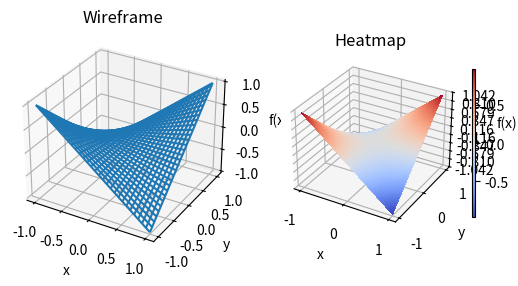

Source code (Python):
from mpl_toolkits import mplot3d
import numpy as np
import matplotlib.pyplot as plt
from matplotlib import cm
from matplotlib.ticker import LinearLocator

# define 2d function
def f(x, y):
   return x*y

# set area
xmin, xmax = -1, 1
ymin, ymax = -1, 1

# set resolution for wireframe (intervals to devide (xmin, xmax), (ymin, ymax) into)
xresw, yresw = 30, 60

# set resolution for heatmap (intervals to devide (xmin, xmax), (ymin, ymax) into)
xresh, yresh = 50, 100


xh = np.linspace(xmin, xmax, xresh)
yh = np.linspace(ymin, ymax, yresh)

xw = np.linspace(xmin, xmax, xresw)
yw = np.linspace(ymin, ymax, yresw)

Xw, Yw = np.meshgrid(xw, yw)
Zw = f(Xw, Yw)

Xh, Yh = np.meshgrid(xh, yh)
Zh = f(Xh, Yh)

fig, axs = plt.subplots(1, 2, subplot_kw={"projection": "3d"})

axs[0].plot_wireframe(Xw, Yw, Zw)
axs[0].set_title('Wireframe')
axs[0].set_xlabel('x')
axs[0].set_ylabel('y')
axs[0].set_zlabel('f(x)')

surf = axs[1].plot_surface(Xh, Yh, Zh, cmap=cm.coolwarm, linewidth=0, antialiased=False)
axs[1].zaxis.set_major_locator(LinearLocator(10))
fig.colorbar(surf, shrink=0.4, aspect=50)
axs[1].set_title('Heatmap')
axs[1].set_xlabel('x')
axs[1].set_ylabel('y')
axs[1].set_zlabel('f(x)')

plt.show()
